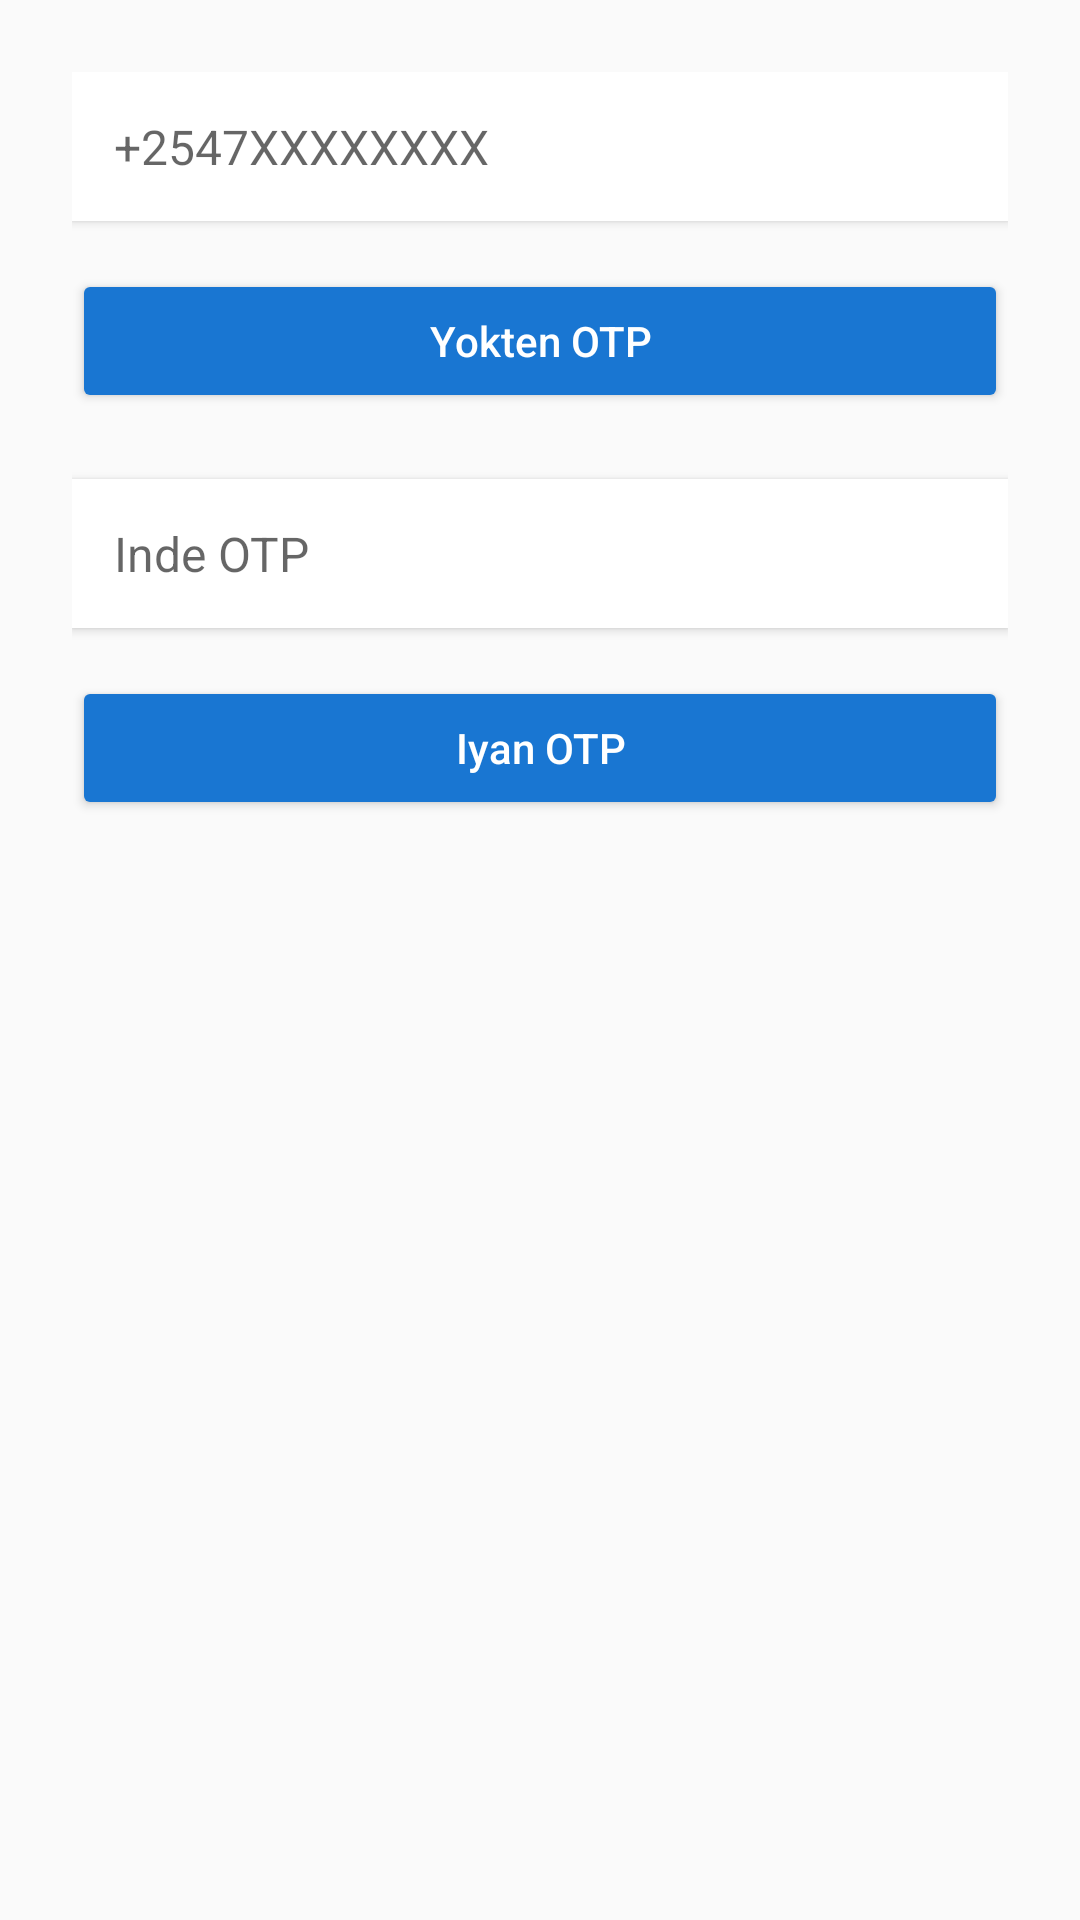

Write the Android layout XML for this screen, with the resource values it uses.
<!-- AndroidManifest.xml: activity theme Theme.AppCompat.DayNight.NoActionBar -->
<!-- res/layout/activity_otp.xml -->
<?xml version="1.0" encoding="utf-8"?>

<LinearLayout xmlns:android="http://schemas.android.com/apk/res/android"
    android:orientation="vertical"
    android:padding="24dp"
    android:background="#FAFAFA"
    android:gravity="center_horizontal"
    android:layout_width="match_parent"
    android:layout_height="match_parent">

    
    <EditText
        android:id="@+id/etPhone"
        android:hint="+2547XXXXXXXX"
        android:padding="14dp"
        android:textSize="16sp"
        android:background="#FFFFFF"
        android:elevation="2dp"
        android:layout_marginBottom="16dp"
        android:layout_width="match_parent"
        android:layout_height="wrap_content"/>

    
    <Button
        android:id="@+id/btnSendOtp"
        android:text="Yokten OTP"
        android:textAllCaps="false"
        android:backgroundTint="#1976D2"
        android:textColor="#FFFFFF"
        android:layout_marginBottom="22dp"
        android:layout_width="match_parent"
        android:layout_height="wrap_content"/>

    
    <EditText
        android:id="@+id/etOtp"
        android:hint="Inde OTP"
        android:padding="14dp"
        android:textSize="16sp"
        android:background="#FFFFFF"
        android:elevation="2dp"
        android:layout_marginBottom="16dp"
        android:layout_width="match_parent"
        android:layout_height="wrap_content"/>

    
    <Button
        android:id="@+id/btnVerifyOtp"
        android:text="Iyan OTP"
        android:textAllCaps="false"
        android:backgroundTint="#1976D2"
        android:textColor="#FFFFFF"
        android:layout_width="match_parent"
        android:layout_height="wrap_content"/>

</LinearLayout>
<!-- resources referenced by this layout -->
<resources>

</resources>
